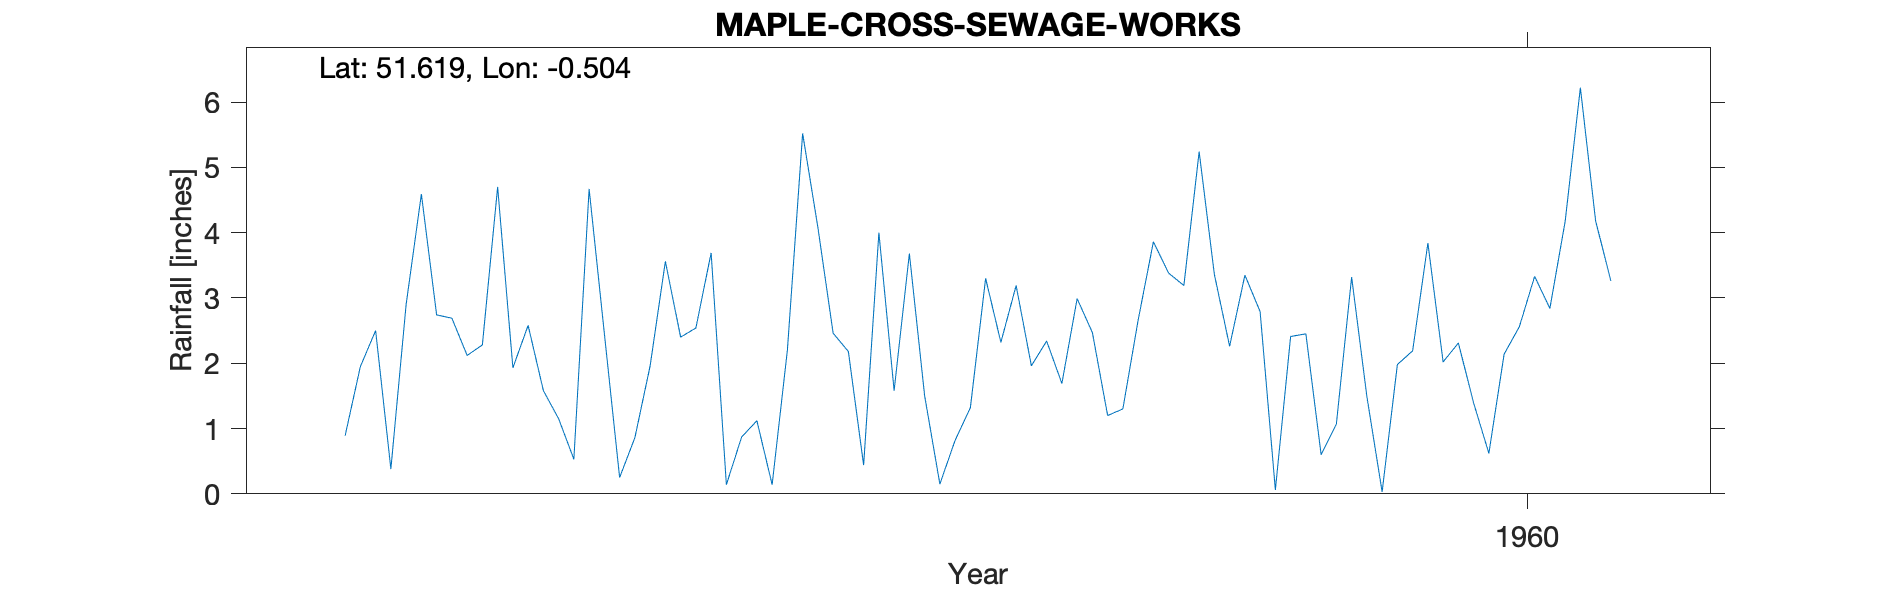

The file beside this chart, header and first rows:
MAPLE-CROSS-SEWAGE-WORKS, , , , , , , , , , 
Grid ref, TQ037922, Long, -0.5035, Lat, 51.62, Elevation, 137, ft, , 
Station no, 897/3, , , , , , , , , 
, 1951, 1952, 1953, 1954, 1955, 1956, 1957, 1958, 1959, 1960
January, , , , 0.89, 2.58, 3.69, 1.58, 2.99, 2.79, 2.02
February, , , , 1.95, 1.58, 0.14, 3.68, 2.47, 0.06, 2.31
March, , , , 2.5, 1.15, 0.87, 1.5, 1.2, 2.41, 1.39
April, , , , 0.38, 0.53, 1.12, 0.15, 1.3, 2.45, 0.62
May, , , , 2.9, 4.67, 0.14, 0.82, 2.66, 0.6, 2.14
June, , , , 4.59, 2.45, 2.2, 1.32, 3.86, 1.07, 2.56
July, , , , 2.74, 0.25, 5.52, 3.3, 3.38, 3.32, 3.33
August, , , , 2.69, 0.86, 4.08, 2.32, 3.19, 1.49, 2.84
September, , , , 2.12, 1.96, 2.46, 3.19, 5.24, 0.03, 4.17
October, , , , 2.28, 3.56, 2.18, 1.96, 3.36, 1.98, 6.22
November, , , , 4.7, 2.4, 0.44, 2.34, 2.26, 2.19, 4.18
December, , , , 1.93, 2.54, 4, 1.69, 3.35, 3.84, 3.26
Total, , , , 29.67, 24.53, 26.84, 23.85, 35.26, 22.23, 35.04
